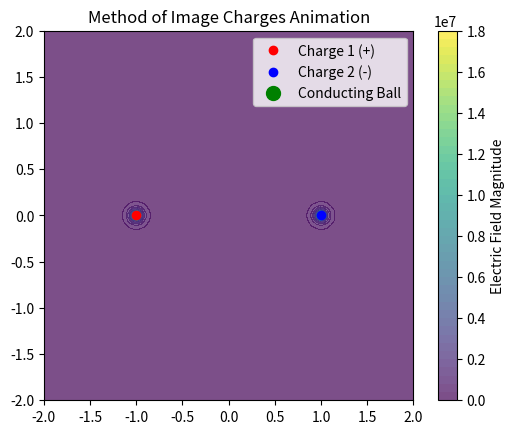

Write the Python code that produced this figure.
import numpy as np
import matplotlib.pyplot as plt
from matplotlib.animation import FuncAnimation

# Constants
k = 8.99e9  # Coulomb's constant (N·m²/C²)
q1 = 1e-6   # Charge of the first point charge (C)
q2 = -1e-6  # Charge of the second point charge (C)
r1 = np.array([-1.0, 0.0])  # Position of the first charge
r2 = np.array([1.0, 0.0])   # Position of the second charge
radius = 0.2  # Radius of the conducting ball

# Initialize the ball's position
ball_pos = np.array([0.0, 0.5])
ball_velocity = np.array([0.0, -0.02])  # Initial velocity of the ball

# Function to calculate the electric field at a point due to a charge
def electric_field(q, r_source, r_point):
    r = r_point - r_source
    r_magnitude = np.linalg.norm(r)
    if r_magnitude < 1e-6:  # Avoid division by zero
        return np.array([0.0, 0.0])
    return k * q * r / r_magnitude**3

# Function to calculate the net force on the ball
def net_force(ball_pos):
    # Image charges for the conducting ball
    image_charge1 = -q1 * radius / np.linalg.norm(ball_pos - r1)
    image_charge2 = -q2 * radius / np.linalg.norm(ball_pos - r2)
    
    # Positions of the image charges
    image_pos1 = r1 + (ball_pos - r1) * radius / np.linalg.norm(ball_pos - r1)
    image_pos2 = r2 + (ball_pos - r2) * radius / np.linalg.norm(ball_pos - r2)
    
    # Electric fields at the ball's position
    e1 = electric_field(q1, r1, ball_pos)
    e2 = electric_field(q2, r2, ball_pos)
    e_image1 = electric_field(image_charge1, image_pos1, ball_pos)
    e_image2 = electric_field(image_charge2, image_pos2, ball_pos)
    
    # Net electric field
    e_net = e1 + e2 + e_image1 + e_image2
    
    # Force on the ball (assuming it has a unit test charge)
    return e_net

# Function to calculate the electric field magnitude at a grid of points
def electric_field_magnitude(x, y):
    field = np.zeros_like(x)
    for i in range(x.shape[0]):
        for j in range(x.shape[1]):
            point = np.array([x[i, j], y[i, j]])
            e1 = electric_field(q1, r1, point)
            e2 = electric_field(q2, r2, point)
            field[i, j] = np.linalg.norm(e1 + e2)
    return field

# Set up the plot
fig, ax = plt.subplots()
ax.set_xlim(-2, 2)
ax.set_ylim(-2, 2)
ax.set_aspect('equal')
ax.set_title("Method of Image Charges Animation")

# Plot the stationary charges
charge1_plot, = ax.plot(r1[0], r1[1], 'ro', label="Charge 1 (+)")
charge2_plot, = ax.plot(r2[0], r2[1], 'bo', label="Charge 2 (-)")

# Plot the conducting ball
ball_plot, = ax.plot([], [], 'go', markersize=10, label="Conducting Ball")

# Create a grid of points
x = np.linspace(-2, 2, 100)
y = np.linspace(-2, 2, 100)
X, Y = np.meshgrid(x, y)

# Calculate the electric field magnitude at each grid point
field_magnitude = electric_field_magnitude(X, Y)

# Plot the electric field as a color map
field_plot = ax.contourf(X, Y, field_magnitude, levels=50, cmap='viridis', alpha=0.7)
cbar = fig.colorbar(field_plot, ax=ax)
cbar.set_label("Electric Field Magnitude")

# Update function for the animation
def update(frame):
    global ball_pos, ball_velocity
    
    # Calculate the net force on the ball
    force = net_force(ball_pos)
    
    # Update the ball's velocity and position (simple Euler integration)
    ball_velocity += force * 0.01  # Assume unit mass for simplicity
    ball_pos += ball_velocity
    
    # Reflect the ball if it hits the boundary
    if np.linalg.norm(ball_pos - r1) < radius or np.linalg.norm(ball_pos - r2) < radius:
        ball_velocity = -ball_velocity
    
    # Update the ball's position in the plot
    ball_plot.set_data([ball_pos[0]], [ball_pos[1]])  # Pass as sequences
    return ball_plot,

# Create the animation
ani = FuncAnimation(fig, update, frames=500, interval=20, blit=True)

# Add a legend
ax.legend()

# Show the animation
plt.show()